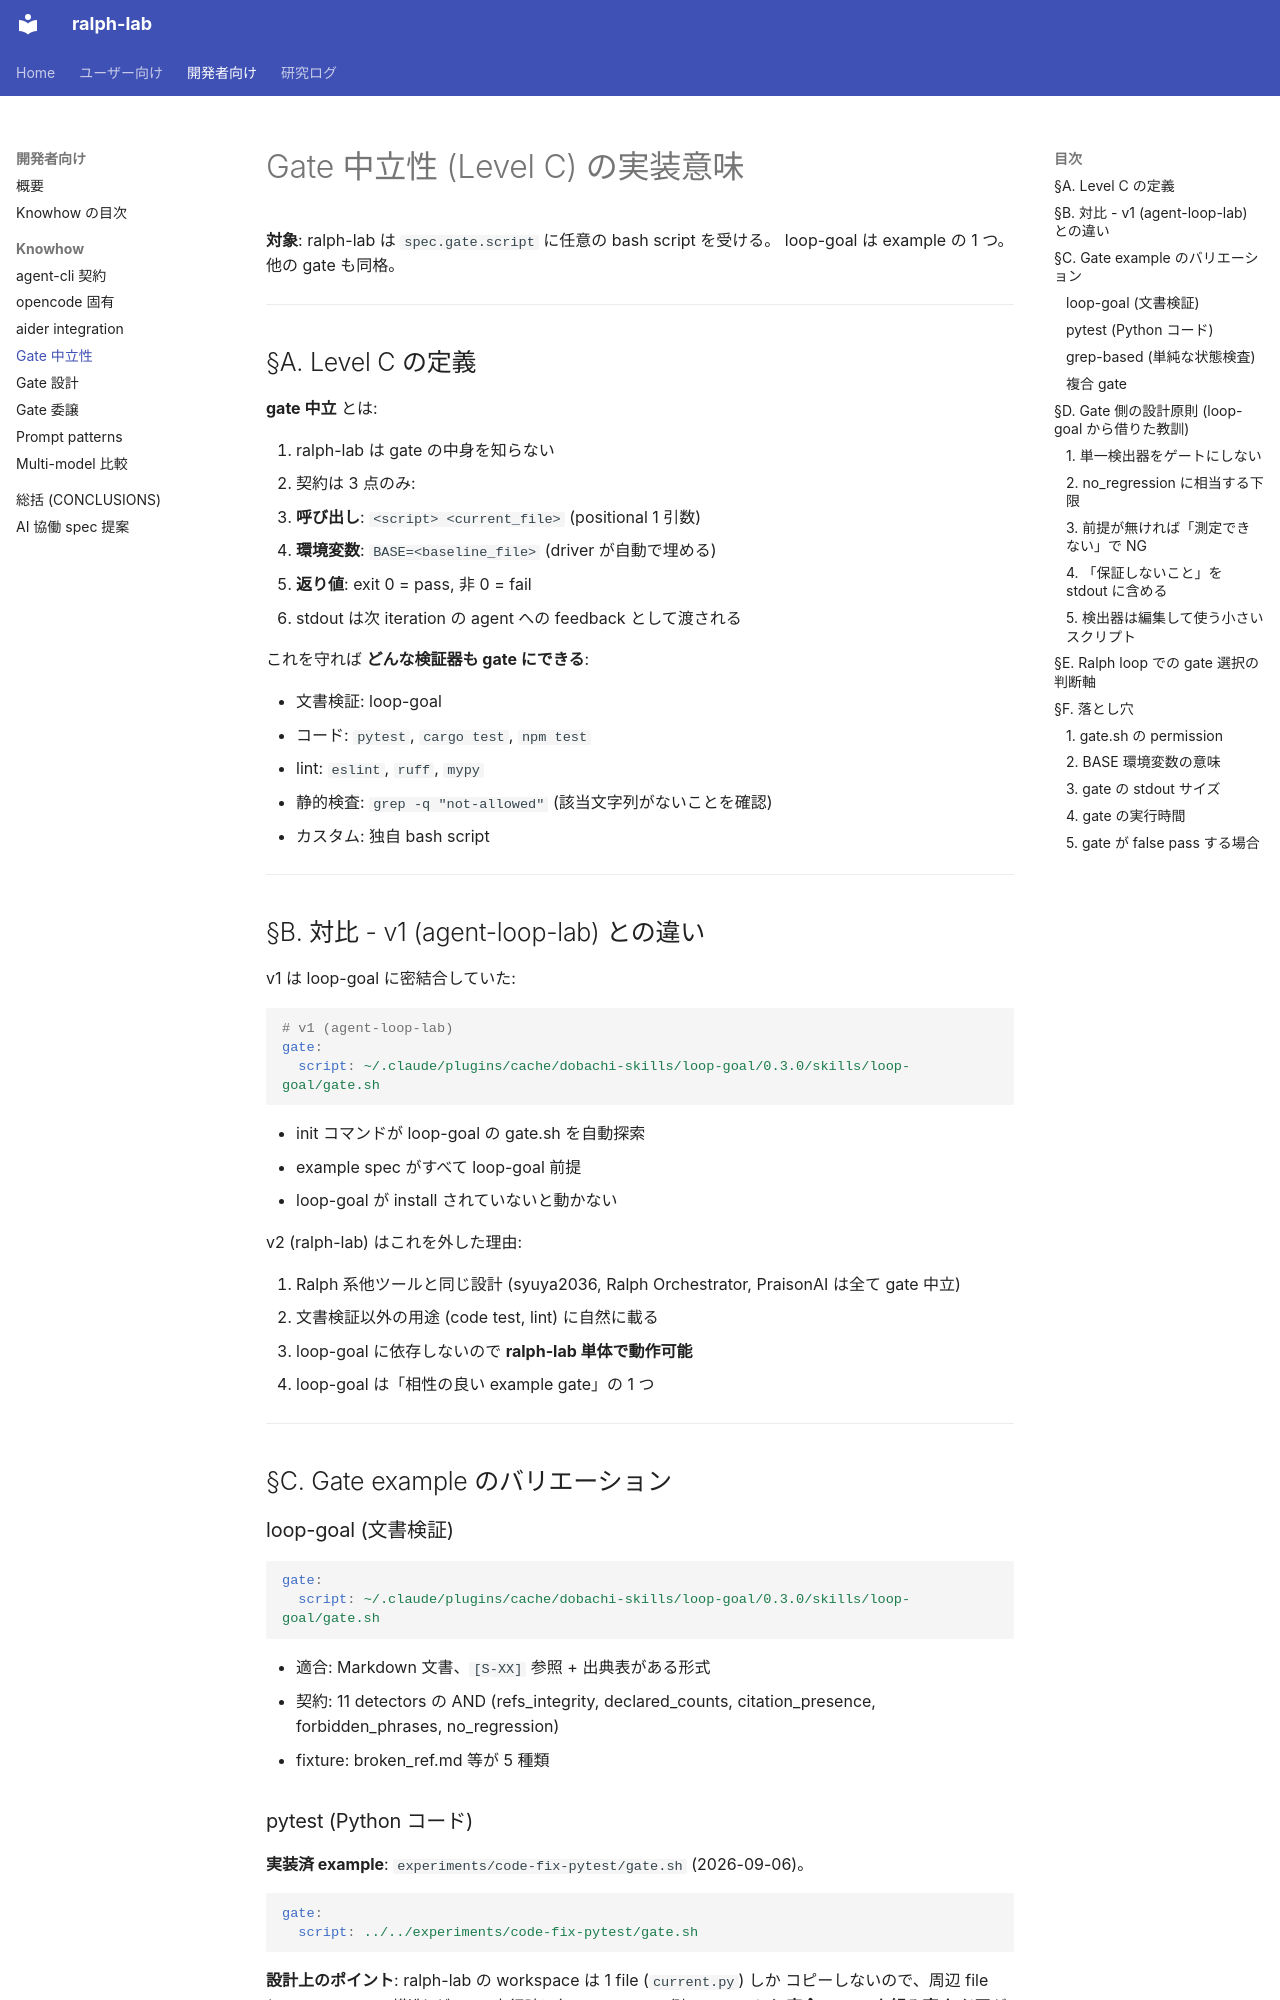

repository: dobachi/ralph-lab · page: knowhow/gate-neutrality.html · generator: mkdocs

# Gate 中立性 (Level C) の実装意味

**対象**: ralph-lab は `spec.gate.script` に任意の bash script を受ける。
loop-goal は example の 1 つ。他の gate も同格。

---

## §A. Level C の定義

**gate 中立** とは:

1. ralph-lab は gate の中身を知らない
2. 契約は 3 点のみ:
   - **呼び出し**: `<script> <current_file>` (positional 1 引数)
   - **環境変数**: `BASE=<baseline_file>` (driver が自動で埋める)
   - **返り値**: exit 0 = pass, 非 0 = fail
3. stdout は次 iteration の agent への feedback として渡される

これを守れば **どんな検証器も gate にできる**:

- 文書検証: loop-goal
- コード: `pytest`, `cargo test`, `npm test`
- lint: `eslint`, `ruff`, `mypy`
- 静的検査: `grep -q "not-allowed"` (該当文字列がないことを確認)
- カスタム: 独自 bash script

---

## §B. 対比 - v1 (agent-loop-lab) との違い

v1 は loop-goal に密結合していた:

```yaml
# v1 (agent-loop-lab)
gate:
  script: ~/.claude/plugins/cache/dobachi-skills/loop-goal/0.3.0/skills/loop-goal/gate.sh
```

- init コマンドが loop-goal の gate.sh を自動探索
- example spec がすべて loop-goal 前提
- loop-goal が install されていないと動かない

v2 (ralph-lab) はこれを外した理由:

1. Ralph 系他ツールと同じ設計 (syuya2036, Ralph Orchestrator, PraisonAI
   は全て gate 中立)
2. 文書検証以外の用途 (code test, lint) に自然に載る
3. loop-goal に依存しないので **ralph-lab 単体で動作可能**
4. loop-goal は「相性の良い example gate」の 1 つ

---

## §C. Gate example のバリエーション

### loop-goal (文書検証)

```yaml
gate:
  script: ~/.claude/plugins/cache/dobachi-skills/loop-goal/0.3.0/skills/loop-goal/gate.sh
```

- 適合: Markdown 文書、`[S-XX]` 参照 + 出典表がある形式
- 契約: 11 detectors の AND (refs_integrity, declared_counts,
  citation_presence, forbidden_phrases, no_regression)
- fixture: broken_ref.md 等が 5 種類
